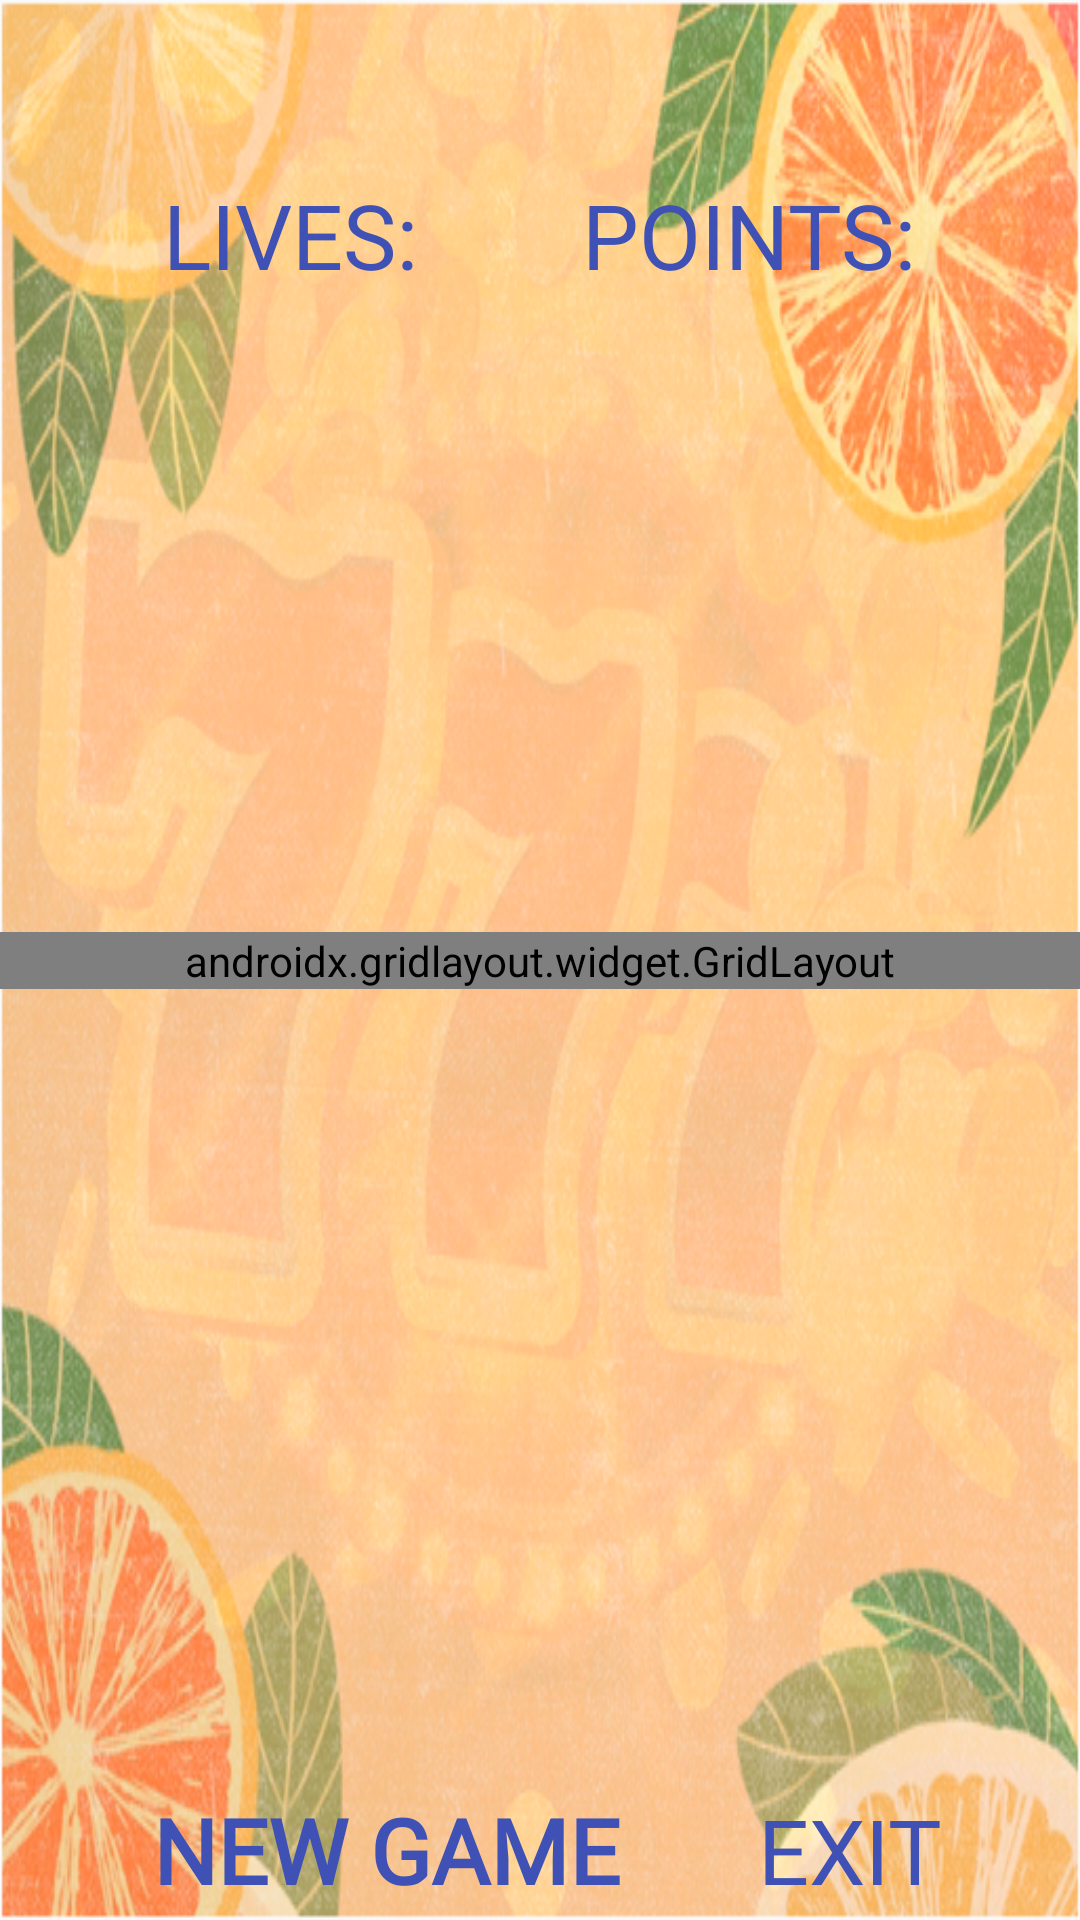

Here is an Android app screen rendered from its layout file. Give the layout XML and the strings, colors and styles it references.
<!-- AndroidManifest.xml: application theme AppTheme -->
<!-- res/layout/fragment_monkey_fruits.xml -->
<?xml version="1.0" encoding="utf-8"?>
<layout xmlns:android="http://schemas.android.com/apk/res/android"
    xmlns:app="http://schemas.android.com/apk/res-auto"
    xmlns:tools="http://schemas.android.com/tools">

    <androidx.constraintlayout.widget.ConstraintLayout
        android:layout_width="match_parent"
        android:layout_height="match_parent"
        android:background="@drawable/begraund"
        tools:context=".MainActivity">

        <androidx.gridlayout.widget.GridLayout
            android:id="@+id/gridLayout"
            android:layout_width="match_parent"
            android:layout_height="wrap_content"
            android:foregroundGravity="center"
            app:columnCount="5"
            app:layout_constraintBottom_toBottomOf="parent"
            app:layout_constraintEnd_toEndOf="parent"
            app:layout_constraintStart_toStartOf="parent"
            app:layout_constraintTop_toTopOf="parent"
            app:orientation="horizontal">

            <ImageView
                android:id="@+id/button1"
                android:layout_width="78dp"
                android:layout_height="95dp"
                android:clickable="true"
                app:srcCompat="@drawable/skirt" />

            <ImageView
                android:id="@+id/button2"
                android:layout_width="78dp"
                android:layout_height="95dp"
                android:clickable="true"
                app:srcCompat="@drawable/skirt" />

            <ImageView
                android:id="@+id/button3"
                android:layout_width="78dp"
                android:layout_height="95dp"
                android:clickable="true"
                app:srcCompat="@drawable/skirt" />

            <ImageView
                android:id="@+id/button4"
                android:layout_width="78dp"
                android:layout_height="95dp"
                android:clickable="true"
                app:srcCompat="@drawable/skirt" />

            <ImageView
                android:id="@+id/button5"
                android:layout_width="78dp"
                android:layout_height="95dp"
                android:clickable="true"
                app:srcCompat="@drawable/skirt" />

            <ImageView
                android:id="@+id/button6"
                android:layout_width="78dp"
                android:layout_height="95dp"
                android:layout_weight="1"
                android:clickable="true"
                app:srcCompat="@drawable/skirt" />

            <ImageView
                android:id="@+id/button7"
                android:layout_width="78dp"
                android:layout_height="95dp"
                android:layout_weight="1"
                android:clickable="true"
                app:srcCompat="@drawable/skirt" />

            <ImageView
                android:id="@+id/button8"
                android:layout_width="78dp"
                android:layout_height="95dp"
                android:clickable="true"
                app:srcCompat="@drawable/skirt" />

            <ImageView
                android:id="@+id/button9"
                android:layout_width="78dp"
                android:layout_height="95dp"
                android:layout_weight="1"
                android:clickable="true"
                app:srcCompat="@drawable/skirt" />

            <ImageView
                android:id="@+id/button10"
                android:layout_width="78dp"
                android:layout_height="95dp"
                android:layout_weight="1"
                android:clickable="true"
                app:srcCompat="@drawable/skirt" />

            <ImageView
                android:id="@+id/button12"
                android:layout_width="78dp"
                android:layout_height="95dp"
                android:layout_weight="1"
                android:clickable="true"
                app:srcCompat="@drawable/skirt" />

            <ImageView
                android:id="@+id/button13"
                android:layout_width="78dp"
                android:layout_height="95dp"
                android:layout_weight="1"
                android:clickable="true"
                app:srcCompat="@drawable/skirt" />

            <ImageView
                android:id="@+id/button14"
                android:layout_width="78dp"
                android:layout_height="95dp"
                android:layout_weight="1"
                android:clickable="true"
                app:srcCompat="@drawable/skirt" />

            <ImageView
                android:id="@+id/button15"
                android:layout_width="78dp"
                android:layout_height="95dp"
                android:layout_weight="1"
                android:clickable="true"
                app:srcCompat="@drawable/skirt" />

            <ImageView
                android:id="@+id/button17"
                android:layout_width="78dp"
                android:layout_height="95dp"
                android:clickable="true"
                app:srcCompat="@drawable/skirt" />

            <ImageView
                android:id="@+id/button18"
                android:layout_width="93dp"
                android:layout_height="90dp"
                android:clickable="true"
                app:srcCompat="@drawable/skirt" />

            <ImageView
                android:id="@+id/button19"
                android:layout_width="78dp"
                android:layout_height="95dp"
                android:clickable="true"
                app:srcCompat="@drawable/skirt" />

            <ImageView
                android:id="@+id/button20"
                android:layout_width="78dp"
                android:layout_height="95dp"
                android:clickable="true"
                app:srcCompat="@drawable/skirt" />

            <ImageView
                android:id="@+id/button22"
                android:layout_width="78dp"
                android:layout_height="95dp"
                android:clickable="true"
                app:srcCompat="@drawable/skirt" />

            <ImageView
                android:id="@+id/button24"
                android:layout_width="78dp"
                android:layout_height="95dp"
                android:clickable="true"
                app:srcCompat="@drawable/skirt" />


        </androidx.gridlayout.widget.GridLayout>

        <androidx.constraintlayout.widget.Guideline
            android:id="@+id/guideline4"
            android:layout_width="wrap_content"
            android:layout_height="wrap_content"
            android:orientation="horizontal"
            app:layout_constraintGuide_begin="156dp" />

        <TextView
            android:id="@+id/lives_textView"
            android:layout_width="wrap_content"
            android:layout_height="wrap_content"
            android:fontFamily="@font/rockletter_simple"
            android:text="@string/lives"
            android:textAllCaps="true"
            android:textColor="@color/colorPrimary"
            android:textSize="30dp"
            app:layout_constraintBottom_toTopOf="@+id/guideline4"
            app:layout_constraintEnd_toStartOf="@+id/poinintsTextView"
            app:layout_constraintHorizontal_bias="0.3"
            app:layout_constraintStart_toStartOf="parent"
            app:layout_constraintTop_toTopOf="parent" />

        <TextView
            android:id="@+id/poinintsTextView"
            android:layout_width="wrap_content"
            android:layout_height="wrap_content"
            android:fontFamily="@font/rockletter_simple"
            android:text="@string/points"
            android:textAllCaps="true"
            android:textColor="@color/colorPrimary"
            android:textSize="30dp"
            app:layout_constraintBottom_toTopOf="@+id/guideline4"
            app:layout_constraintEnd_toEndOf="parent"
            app:layout_constraintStart_toEndOf="@+id/lives_textView"
            app:layout_constraintTop_toTopOf="parent" />

        <androidx.constraintlayout.widget.Guideline
            android:id="@+id/guideline5"
            android:layout_width="wrap_content"
            android:layout_height="wrap_content"
            android:orientation="horizontal"
            app:layout_constraintGuide_begin="593dp" />

        <TextView
            android:id="@+id/button_new_game"
            android:layout_width="wrap_content"
            android:layout_height="wrap_content"
            android:layout_gravity="center|top"
            android:layout_marginLeft="5dp"
            android:layout_weight="1"
            android:background="#00FFFFFF"
            android:clickable="true"
            android:fontFamily="@font/rockletter_simple"
            android:text="New game"
            android:textAllCaps="true"
            android:textColor="@color/colorPrimary"
            android:textSize="30dp"
            android:textStyle="bold"
            app:layout_constraintBottom_toBottomOf="parent"
            app:layout_constraintEnd_toStartOf="@+id/button_exit"
            app:layout_constraintStart_toStartOf="parent"
            app:layout_constraintTop_toTopOf="@+id/guideline5" />

        <TextView
            android:id="@+id/button_exit"
            android:layout_width="wrap_content"
            android:layout_height="wrap_content"
            android:layout_gravity="center|top"
            android:layout_weight="1"
            android:background="@color/onColor"
            android:clickable="true"
            android:fontFamily="@font/rockletter_simple"
            android:text="exit"
            android:textAllCaps="true"
            android:textColor="@color/colorPrimary"
            android:textSize="30dp"
            app:layout_constraintBottom_toBottomOf="parent"
            app:layout_constraintEnd_toEndOf="parent"
            app:layout_constraintStart_toEndOf="@+id/button_new_game"
            app:layout_constraintTop_toTopOf="@+id/guideline5" />
    </androidx.constraintlayout.widget.ConstraintLayout>
</layout>
<!-- resources referenced by this layout -->
<resources>
  <color name="colorPrimary">#3F51B5</color>
  <color name="onColor">#00FFFFFF</color>
  <!-- drawable begraund: png bitmap (drawable, 532592 bytes) -->
  <!-- drawable skirt: png bitmap (drawable, 19766 bytes) -->
  <string name="lives">lives: </string>
  <string name="points">points: </string>
  <style name="AppTheme" parent="Theme.AppCompat.Light.NoActionBar">
          
          <item name="colorPrimary">@color/colorPrimary</item>
          <item name="colorPrimaryDark">@color/colorPrimaryDark</item>
          <item name="colorAccent">@color/colorAccent</item>
          <item name="android:windowFullscreen">true</item>
      </style>
  <color name="colorPrimaryDark">#303F9F</color>
  <color name="colorAccent">#FE248D</color>
</resources>
